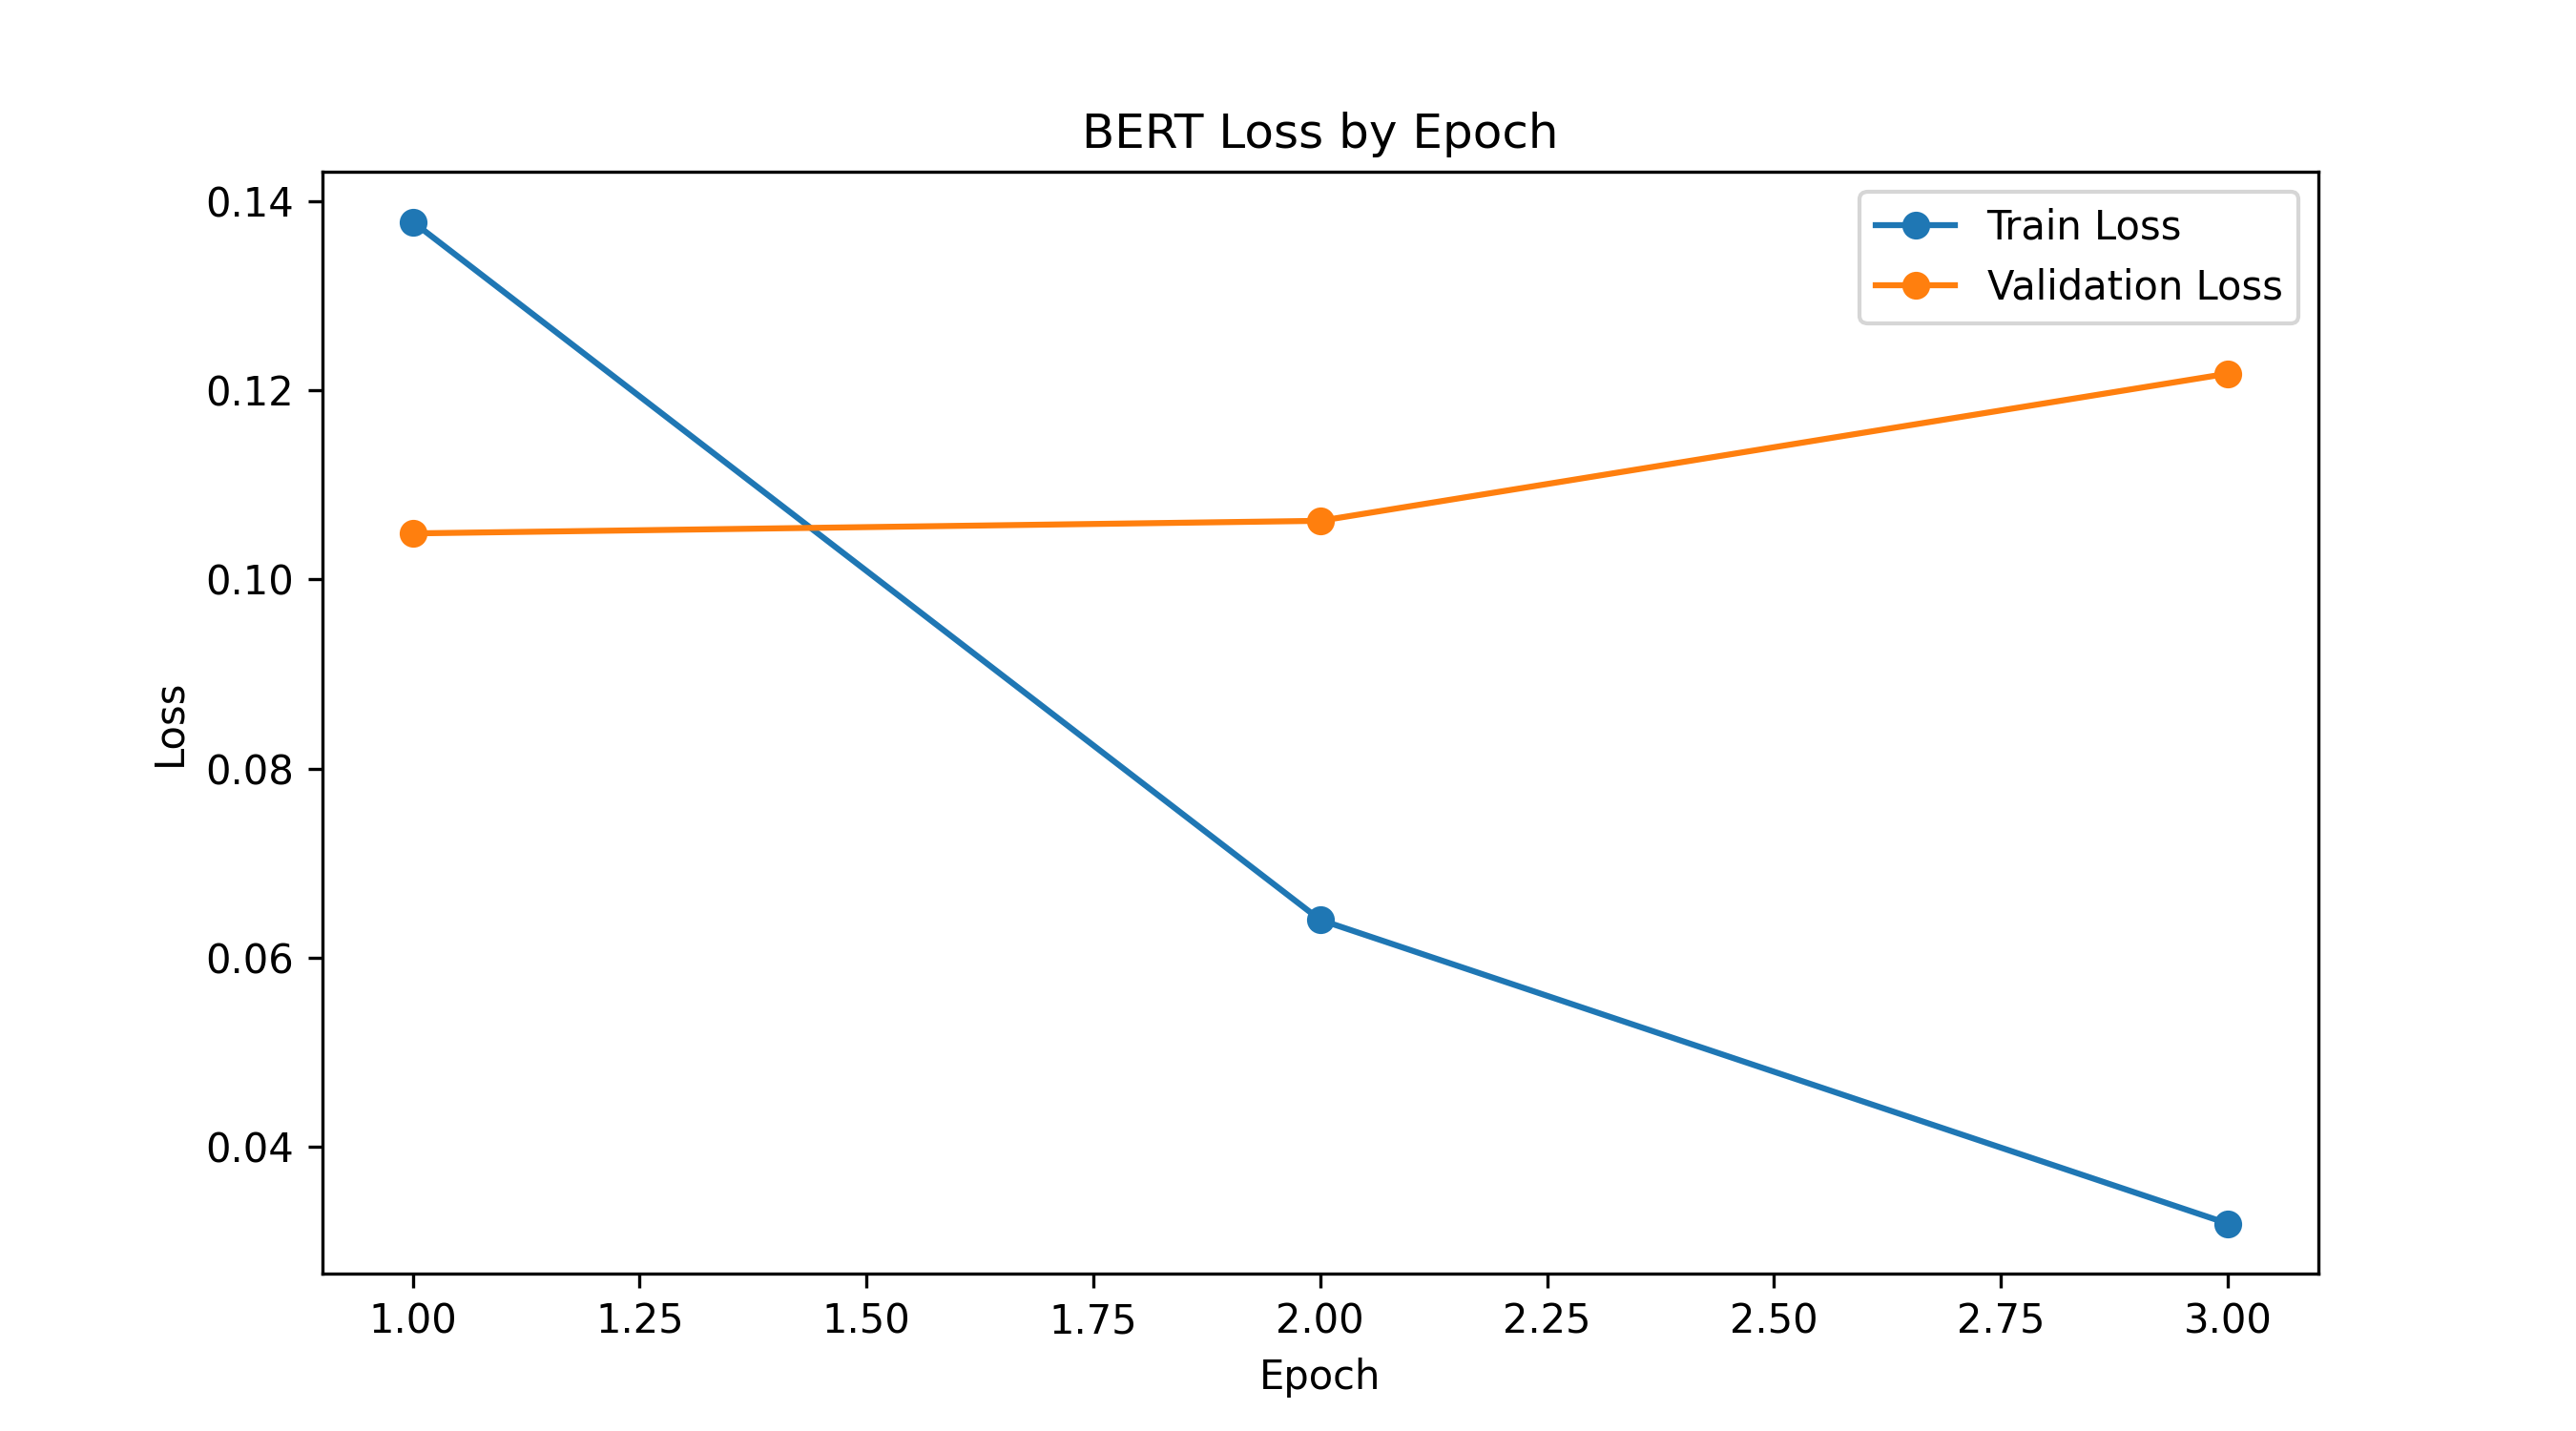

The data file committed next to this chart (first rows):
epoch, train_loss, val_loss, val_accuracy, val_f1, val_precision, val_recall
1.0, 0.1378, 0.1049, 0.971, 0.9724, 0.9773, 0.9675
2.0, 0.064, 0.1062, 0.9752, 0.9765, 0.9775, 0.9755
3.0, 0.0319, 0.1217, 0.9749, 0.9763, 0.9746, 0.978
